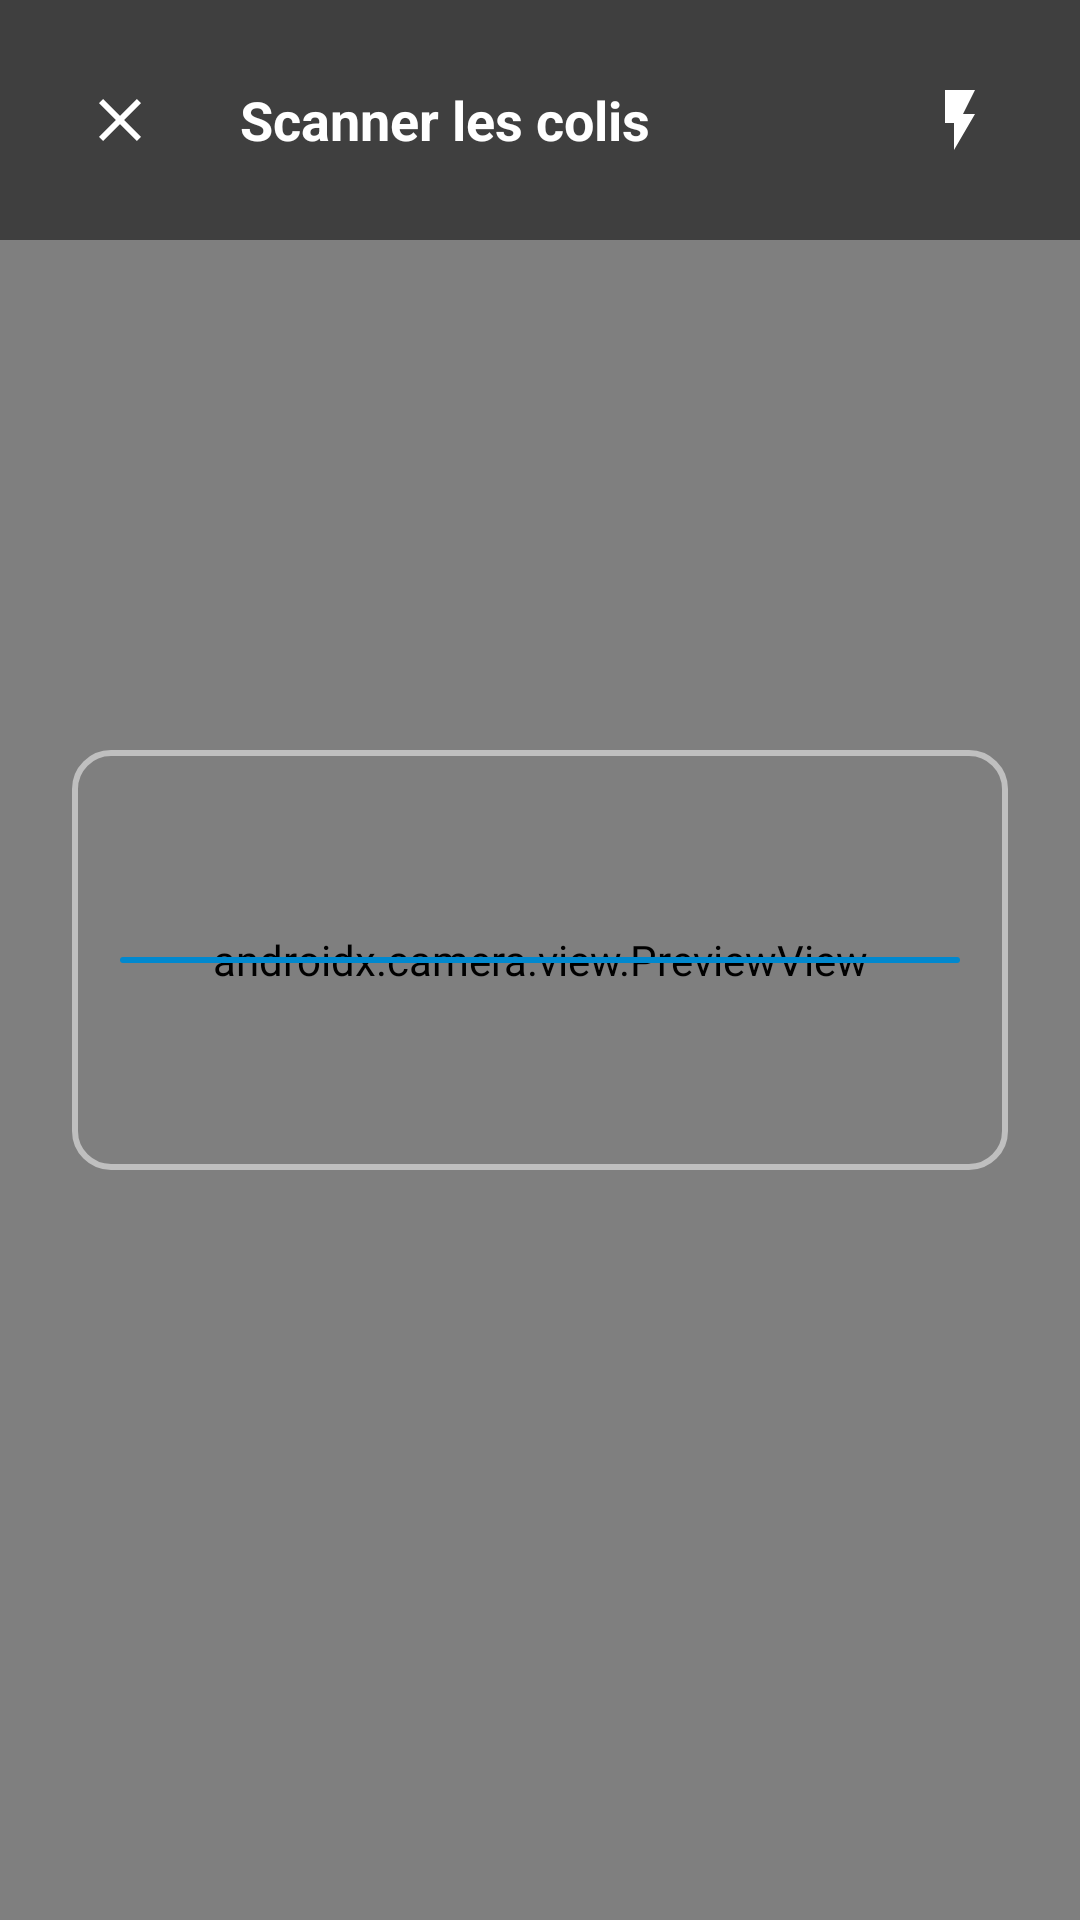

Here is an Android app screen rendered from its layout file. Give the layout XML and the strings, colors and styles it references.
<!-- AndroidManifest.xml: activity theme Theme.ChronoMohammedia -->
<!-- res/layout/activity_scanner.xml -->
<?xml version="1.0" encoding="utf-8"?>
<androidx.constraintlayout.widget.ConstraintLayout xmlns:android="http://schemas.android.com/apk/res/android"
    xmlns:app="http://schemas.android.com/apk/res-auto"
    xmlns:tools="http://schemas.android.com/apk/res-auto"
    android:layout_width="match_parent"
    android:layout_height="match_parent"
    android:background="#000000">

    <androidx.camera.view.PreviewView
        android:id="@+id/camera_preview"
        android:layout_width="0dp"
        android:layout_height="0dp"
        app:layout_constraintBottom_toBottomOf="parent"
        app:layout_constraintEnd_toEndOf="parent"
        app:layout_constraintStart_toStartOf="parent"
        app:layout_constraintTop_toTopOf="parent" />

    <View
        android:id="@+id/scan_reticle"
        android:layout_width="0dp"
        android:layout_height="140dp"
        android:layout_marginStart="24dp"
        android:layout_marginEnd="24dp"
        android:background="@drawable/bg_scan_reticle"
        app:layout_constraintBottom_toBottomOf="parent"
        app:layout_constraintEnd_toEndOf="parent"
        app:layout_constraintStart_toStartOf="parent"
        app:layout_constraintTop_toTopOf="parent" />

    
    <LinearLayout
        android:layout_width="0dp"
        android:layout_height="wrap_content"
        android:background="#80000000"
        android:gravity="center_vertical"
        android:orientation="horizontal"
        android:padding="16dp"
        app:layout_constraintEnd_toEndOf="parent"
        app:layout_constraintStart_toStartOf="parent"
        app:layout_constraintTop_toTopOf="parent">

        <ImageButton
            android:id="@+id/btn_back"
            android:layout_width="48dp"
            android:layout_height="48dp"
            android:background="?attr/selectableItemBackgroundBorderless"
            android:src="@drawable/ic_close"
            app:tint="#FFFFFF" />

        <TextView
            android:id="@+id/text_scanner_title"
            android:layout_width="0dp"
            android:layout_height="wrap_content"
            android:layout_weight="1"
            android:layout_marginStart="16dp"
            android:text="Scanner les colis"
            android:textColor="#FFFFFF"
            android:textSize="18sp"
            android:textStyle="bold" />

        <ImageButton
            android:id="@+id/btn_torch"
            android:layout_width="48dp"
            android:layout_height="48dp"
            android:background="?attr/selectableItemBackgroundBorderless"
            android:src="@drawable/ic_flash_on"
            app:tint="#FFFFFF" />

    </LinearLayout>

    
    <LinearLayout
        android:id="@+id/layout_batch_controls"
        android:layout_width="0dp"
        android:layout_height="wrap_content"
        android:background="#E6FFFFFF"
        android:orientation="vertical"
        android:padding="16dp"
        android:visibility="gone"
        app:layout_constraintBottom_toBottomOf="parent"
        app:layout_constraintEnd_toEndOf="parent"
        app:layout_constraintStart_toStartOf="parent">

        <TextView
            android:id="@+id/text_scanned_count"
            android:layout_width="wrap_content"
            android:layout_height="wrap_content"
            android:layout_gravity="center_horizontal"
            android:layout_marginBottom="12dp"
            android:text="0 colis scannés"
            android:textColor="@color/chrono_primary"
            android:textSize="16sp"
            android:textStyle="bold" />

        <com.google.android.material.button.MaterialButton
            android:id="@+id/btn_finish_batch"
            style="@style/Widget.Material3.Button"
            android:layout_width="match_parent"
            android:layout_height="54dp"
            android:backgroundTint="@color/chrono_primary"
            android:text="TERMINER LE SCAN"
            android:textColor="#FFFFFF"
            android:textSize="14sp"
            android:textStyle="bold"
            app:cornerRadius="12dp"
            app:icon="@drawable/ic_check_circle"
            app:iconGravity="textStart"
            app:iconTint="#FFFFFF" />

    </LinearLayout>

</androidx.constraintlayout.widget.ConstraintLayout>
<!-- resources referenced by this layout -->
<resources>
  <color name="chrono_primary">#0088CE</color>
  <!-- drawable bg_scan_reticle (drawable) -->
  <?xml version="1.0" encoding="utf-8"?>
  <layer-list xmlns:android="http://schemas.android.com/apk/res/android">
      
      <item>
          <shape android:shape="rectangle">
              <stroke android:width="2dp" android:color="#80FFFFFF" />
              <corners android:radius="12dp" />
              <solid android:color="#00000000" />
          </shape>
      </item>
      
      <item android:gravity="center" android:height="2dp" android:start="16dp" android:end="16dp">
          <shape android:shape="rectangle">
              <solid android:color="#0088CE" />
              <corners android:radius="1dp" />
          </shape>
      </item>
  </layer-list>
  <!-- drawable ic_check_circle (drawable) -->
  <vector xmlns:android="http://schemas.android.com/apk/res/android"
      android:width="24dp"
      android:height="24dp"
      android:viewportWidth="24"
      android:viewportHeight="24">
      <path
          android:fillColor="#FF2E7D32"
          android:pathData="M12,2C6.48,2 2,6.48 2,12s4.48,10 10,10 10,-4.48 10,-10S17.52,2 12,2zm-2,15l-5,-5 1.41,-1.41L10,14.17l7.59,-7.59L19,8l-9,9z" />
  </vector>
  <!-- drawable ic_close (drawable) -->
  <vector xmlns:android="http://schemas.android.com/apk/res/android"
      android:width="24dp"
      android:height="24dp"
      android:viewportWidth="24"
      android:viewportHeight="24">
      <path
          android:fillColor="#FF64748B"
          android:pathData="M19,6.41L17.59,5 12,10.59 6.41,5 5,6.41 10.59,12 5,17.59 6.41,19 12,13.41 17.59,19 19,17.59 13.41,12z"/>
  </vector>
  <!-- drawable ic_flash_on (drawable) -->
  <vector xmlns:android="http://schemas.android.com/apk/res/android"
      android:width="24dp"
      android:height="24dp"
      android:viewportWidth="24"
      android:viewportHeight="24">
      <path
          android:fillColor="#FFFFFFFF"
          android:pathData="M7,2v11h3v9l7-12h-4l4-8H7z" />
  </vector>
  <style name="Theme.ChronoMohammedia" parent="Theme.Material3.Light.NoActionBar">
          
          <item name="colorPrimary">@color/chrono_primary</item>
          <item name="colorOnPrimary">@color/chrono_on_primary</item>
          <item name="colorPrimaryContainer">@color/chrono_primary_light</item>
  
          
          <item name="colorSecondary">@color/chrono_secondary</item>
          <item name="colorOnSecondary">@color/chrono_on_secondary</item>
  
          
          <item name="android:statusBarColor">@color/chrono_primary_dark</item>
          <item name="android:windowLightStatusBar">false</item>
          <item name="android:navigationBarColor">@color/bg_screen</item>
          <item name="android:windowLightNavigationBar">true</item>
  
          <item name="android:windowBackground">@color/bg_screen</item>
      </style>
  <color name="chrono_on_primary">#FFFFFF</color>
  <color name="chrono_primary_light">#E0F2FE</color>
  <color name="chrono_secondary">#414042</color>
  <color name="chrono_on_secondary">#FFFFFF</color>
  <color name="chrono_primary_dark">#006EA6</color>
  <color name="bg_screen">#F8FAFC</color>
</resources>
